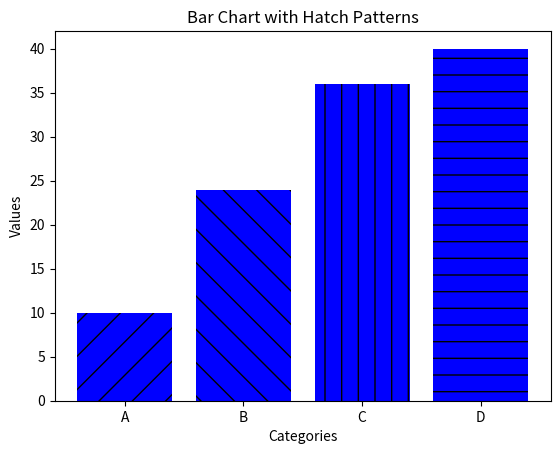

Recreate this plot in Python.
import matplotlib.pyplot as plt
import numpy as np

# Data
categories = ["A", "B", "C", "D"]
values = [10, 24, 36, 40]

# Hatch patterns
patterns = ["/", "\\", "|", "-", "+", "x", "o", "O", ".", "*"]

# Plotting
fig, ax = plt.subplots()

bars = ax.bar(categories, values, color="blue")

# Apply hatch patterns to each bar
for bar, pattern in zip(bars, patterns):
    bar.set_hatch(pattern)

# Labels and title
plt.xlabel("Categories")
plt.ylabel("Values")
plt.title("Bar Chart with Hatch Patterns")

# Show plot
plt.show()
